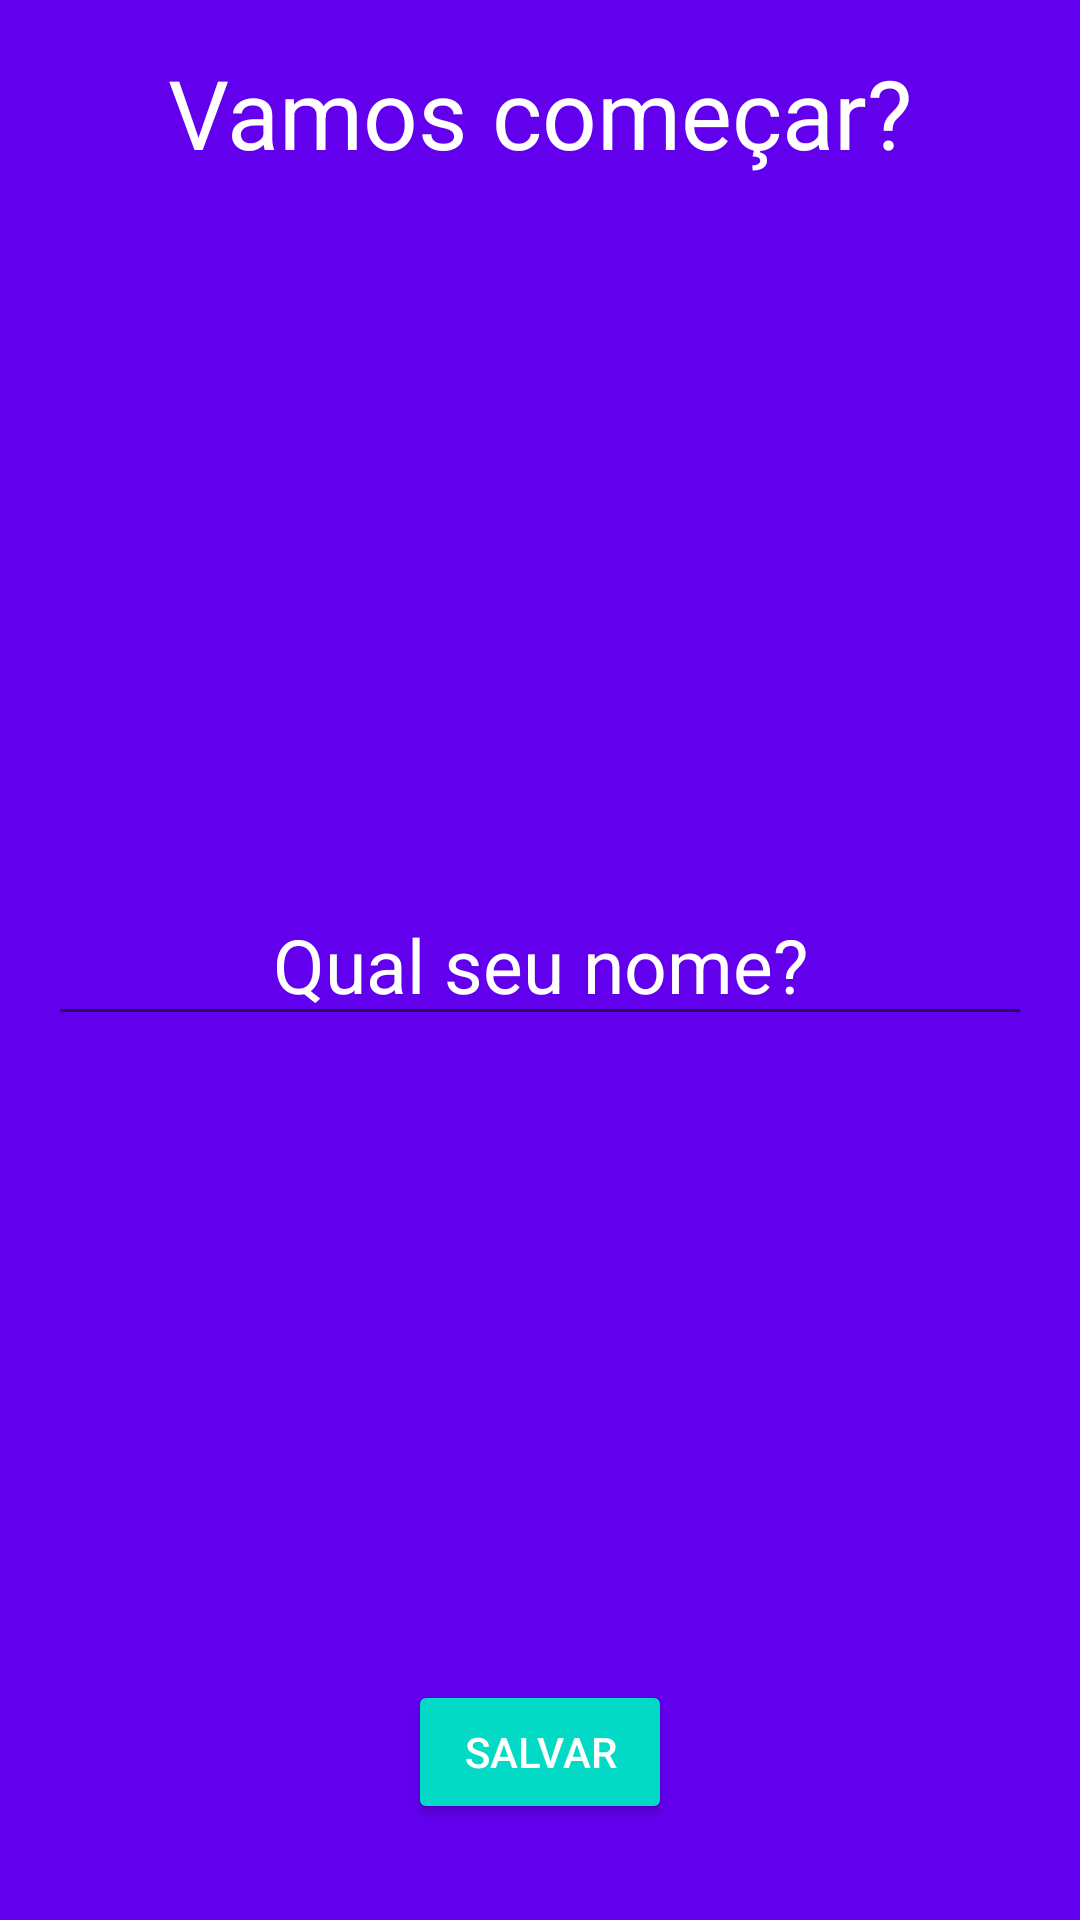

The Android layout XML behind this screen, and the referenced resources:
<!-- AndroidManifest.xml: application theme Theme.Motivation -->
<!-- res/layout/activity_splash.xml -->
<?xml version="1.0" encoding="utf-8"?>
<RelativeLayout xmlns:android="http://schemas.android.com/apk/res/android"
    xmlns:app="http://schemas.android.com/apk/res-auto"
    xmlns:tools="http://schemas.android.com/tools"
    android:layout_width="match_parent"
    android:layout_height="match_parent"
    android:background="@color/colorPrimary"
    android:padding="16dp"
    tools:context=".ui.SplashActivity">

    <TextView
        android:layout_width="wrap_content"
        android:layout_height="wrap_content"
        android:layout_centerHorizontal="true"
        android:text="@string/vamos_comeca"
        android:textColor="@color/white"
        android:textSize="32sp" />

    <EditText
        android:id="@+id/editName"
        android:layout_width="match_parent"
        android:layout_height="wrap_content"
        android:layout_centerHorizontal="true"
        android:layout_centerVertical="true"
        android:gravity="center"
        android:hint="@string/qual_seu_nome"
        android:inputType="text"
        android:textColor="@color/white"
        android:textColorHint="@color/white"
        android:textSize="25sp" />

    <Button
        android:id="@+id/buttonSave"
        android:layout_width="wrap_content"
        android:layout_height="wrap_content"
        android:layout_alignParentBottom="true"
        android:layout_centerHorizontal="true"
        android:layout_marginBottom="16dp"
        android:backgroundTint="@color/colorAccent"
        android:padding="8dp"
        android:text="@string/salvar"
        android:textColor="@color/white" />

</RelativeLayout>
<!-- resources referenced by this layout -->
<resources>
  <string name="qual_seu_nome">Qual seu nome?</string>
  <string name="salvar">Salvar</string>
  <string name="vamos_comeca">Vamos começar?</string>
  <style name="Theme.Motivation" parent="Theme.AppCompat.Light.DarkActionBar">
          
          <item name="colorPrimary">@color/colorPrimary</item>
          <item name="colorPrimaryDark">@color/colorPrimaryDark</item>
          <item name="colorAccent">@color/colorAccent</item>
      </style>
  <!-- not gathered from this repository: default colours our renderer supplied (Android Studio template values) -->
  <color name="white">#FFFFFFFF</color>
  <color name="colorPrimary">#FF6200EE</color>
  <color name="colorPrimaryDark">#FF3700B3</color>
  <color name="colorAccent">#FF03DAC5</color>
</resources>
